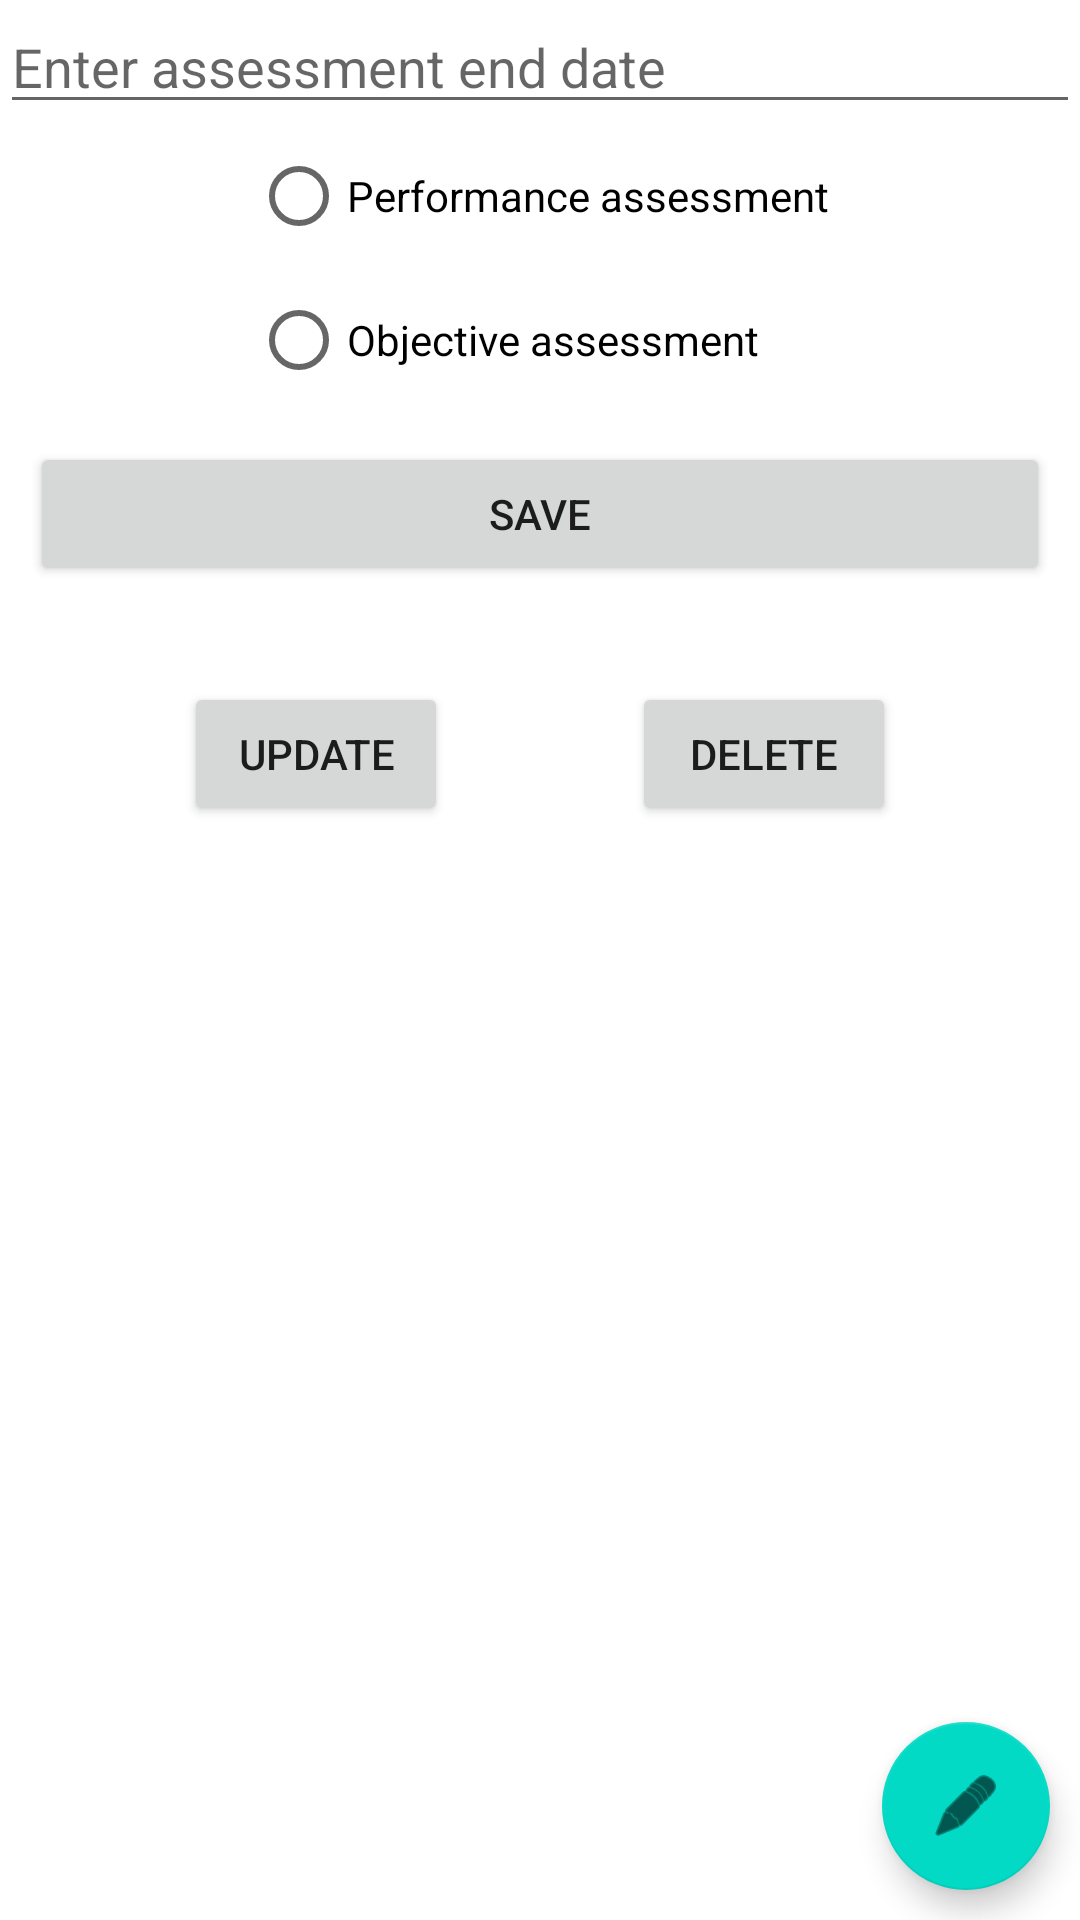

Here is an Android app screen rendered from its layout file. Give the layout XML and the strings, colors and styles it references.
<!-- AndroidManifest.xml: application theme Theme.WGU -->
<!-- res/layout/activity_assessment.xml -->
<?xml version="1.0" encoding="utf-8"?>
<androidx.constraintlayout.widget.ConstraintLayout xmlns:android="http://schemas.android.com/apk/res/android"
    xmlns:app="http://schemas.android.com/apk/res-auto"
    xmlns:tools="http://schemas.android.com/tools"
    android:layout_width="match_parent"
    android:layout_height="match_parent"
    tools:context=".Assessment">

    <EditText
        android:id="@+id/enter_assessment_title"
        style="@style/formStyle"
        android:hint="@string/assessment_title_hint"
        android:importantForAutofill="no"
        app:layout_constraintEnd_toEndOf="parent"
        app:layout_constraintStart_toStartOf="parent"
        app:layout_constraintTop_toTopOf="parent" />

    <EditText
        android:id="@+id/enter_assessment_end"
        style="@style/formStyle"
        android:layout_width="0dp"
        android:layout_height="wrap_content"
        android:autofillHints=""
        android:ems="10"
        android:hint="@string/assessment_end_hint"
        android:inputType="textPersonName"
        app:layout_constraintEnd_toEndOf="parent"
        app:layout_constraintStart_toStartOf="parent"
        app:layout_constraintTop_toBottomOf="@+id/enter_assessment_title"
        android:focusable="false" />














    <RadioGroup
        android:id="@+id/radio_type"
        android:layout_width="wrap_content"
        android:layout_height="wrap_content"
        app:layout_constraintEnd_toEndOf="parent"
        app:layout_constraintStart_toStartOf="parent"
        app:layout_constraintTop_toBottomOf="@+id/enter_assessment_end" >

        <RadioButton
            android:id="@+id/radioPerformance"
            android:layout_width="wrap_content"
            android:layout_height="wrap_content"
            android:text="@string/radio_performance" />

        <RadioButton
            android:id="@+id/radioObjective"
            android:layout_width="wrap_content"
            android:layout_height="wrap_content"
            android:text="@string/radio_objective" />

    </RadioGroup>

    <Button
        android:id="@+id/save_assessment_button"
        android:layout_width="0dp"
        android:layout_height="wrap_content"
        android:layout_margin="@dimen/button_margins"
        android:padding="@dimen/general_padding"
        android:text="@string/save_text"
        app:layout_constraintEnd_toEndOf="parent"
        app:layout_constraintStart_toStartOf="parent"
        app:layout_constraintTop_toBottomOf="@+id/radio_type" />

    <Button
        android:id="@+id/update_assessment_button"
        android:layout_width="wrap_content"
        android:layout_height="wrap_content"
        android:layout_marginTop="32dp"
        android:text="@string/update_text"
        app:layout_constraintEnd_toStartOf="@+id/delete_assessment_button"
        app:layout_constraintHorizontal_bias="0.5"
        app:layout_constraintStart_toStartOf="parent"
        app:layout_constraintTop_toBottomOf="@+id/save_assessment_button" />

    <Button
        android:id="@+id/delete_assessment_button"
        android:layout_width="wrap_content"
        android:layout_height="wrap_content"
        android:layout_marginTop="32dp"
        android:text="@string/delete_text"
        app:layout_constraintEnd_toEndOf="parent"
        app:layout_constraintHorizontal_bias="0.5"
        app:layout_constraintStart_toEndOf="@+id/update_assessment_button"
        app:layout_constraintTop_toBottomOf="@+id/save_assessment_button" />

    <com.google.android.material.floatingactionbutton.FloatingActionButton
        android:id="@+id/edit_assessment_fab"
        android:layout_width="wrap_content"
        android:layout_height="wrap_content"
        android:layout_margin="10dp"
        android:clickable="true"
        android:contentDescription="@string/edit_button"
        app:layout_constraintBottom_toBottomOf="parent"
        app:layout_constraintEnd_toEndOf="parent"
        app:srcCompat="@android:drawable/ic_menu_edit" />

</androidx.constraintlayout.widget.ConstraintLayout>
<!-- resources referenced by this layout -->
<resources>
  <dimen name="button_margins">10dp</dimen>
  <dimen name="general_padding">10dp</dimen>
  <string name="assessment_end_hint">Enter assessment end date</string>
  <string name="assessment_title_hint">Enter assessment title</string>
  <string name="assessment_type_hint">Enter assessment type</string>
  <string name="delete_text">Delete</string>
  <string name="edit_button">Edit</string>
  <string name="radio_objective">Objective assessment</string>
  <string name="radio_performance">Performance assessment</string>
  <string name="save_text">Save</string>
  <string name="update_text">Update</string>
  <style name="Theme.WGU" parent="Theme.MaterialComponents.DayNight.DarkActionBar">
          
          <item name="colorPrimary">@color/purple_500</item>
          <item name="colorPrimaryVariant">@color/purple_700</item>
          <item name="colorOnPrimary">@color/white</item>
          
          <item name="colorSecondary">@color/teal_200</item>
          <item name="colorSecondaryVariant">@color/teal_700</item>
          <item name="colorOnSecondary">@color/black</item>
          
          <item name="android:statusBarColor" tools:targetApi="l">?attr/colorPrimaryVariant</item>
          
      </style>
  <color name="purple_500">#FF6200EE</color>
  <color name="purple_700">#FF3700B3</color>
  <color name="white">#FFFFFFFF</color>
  <color name="teal_200">#FF03DAC5</color>
  <color name="teal_700">#FF018786</color>
  <color name="black">#FF000000</color>
</resources>
